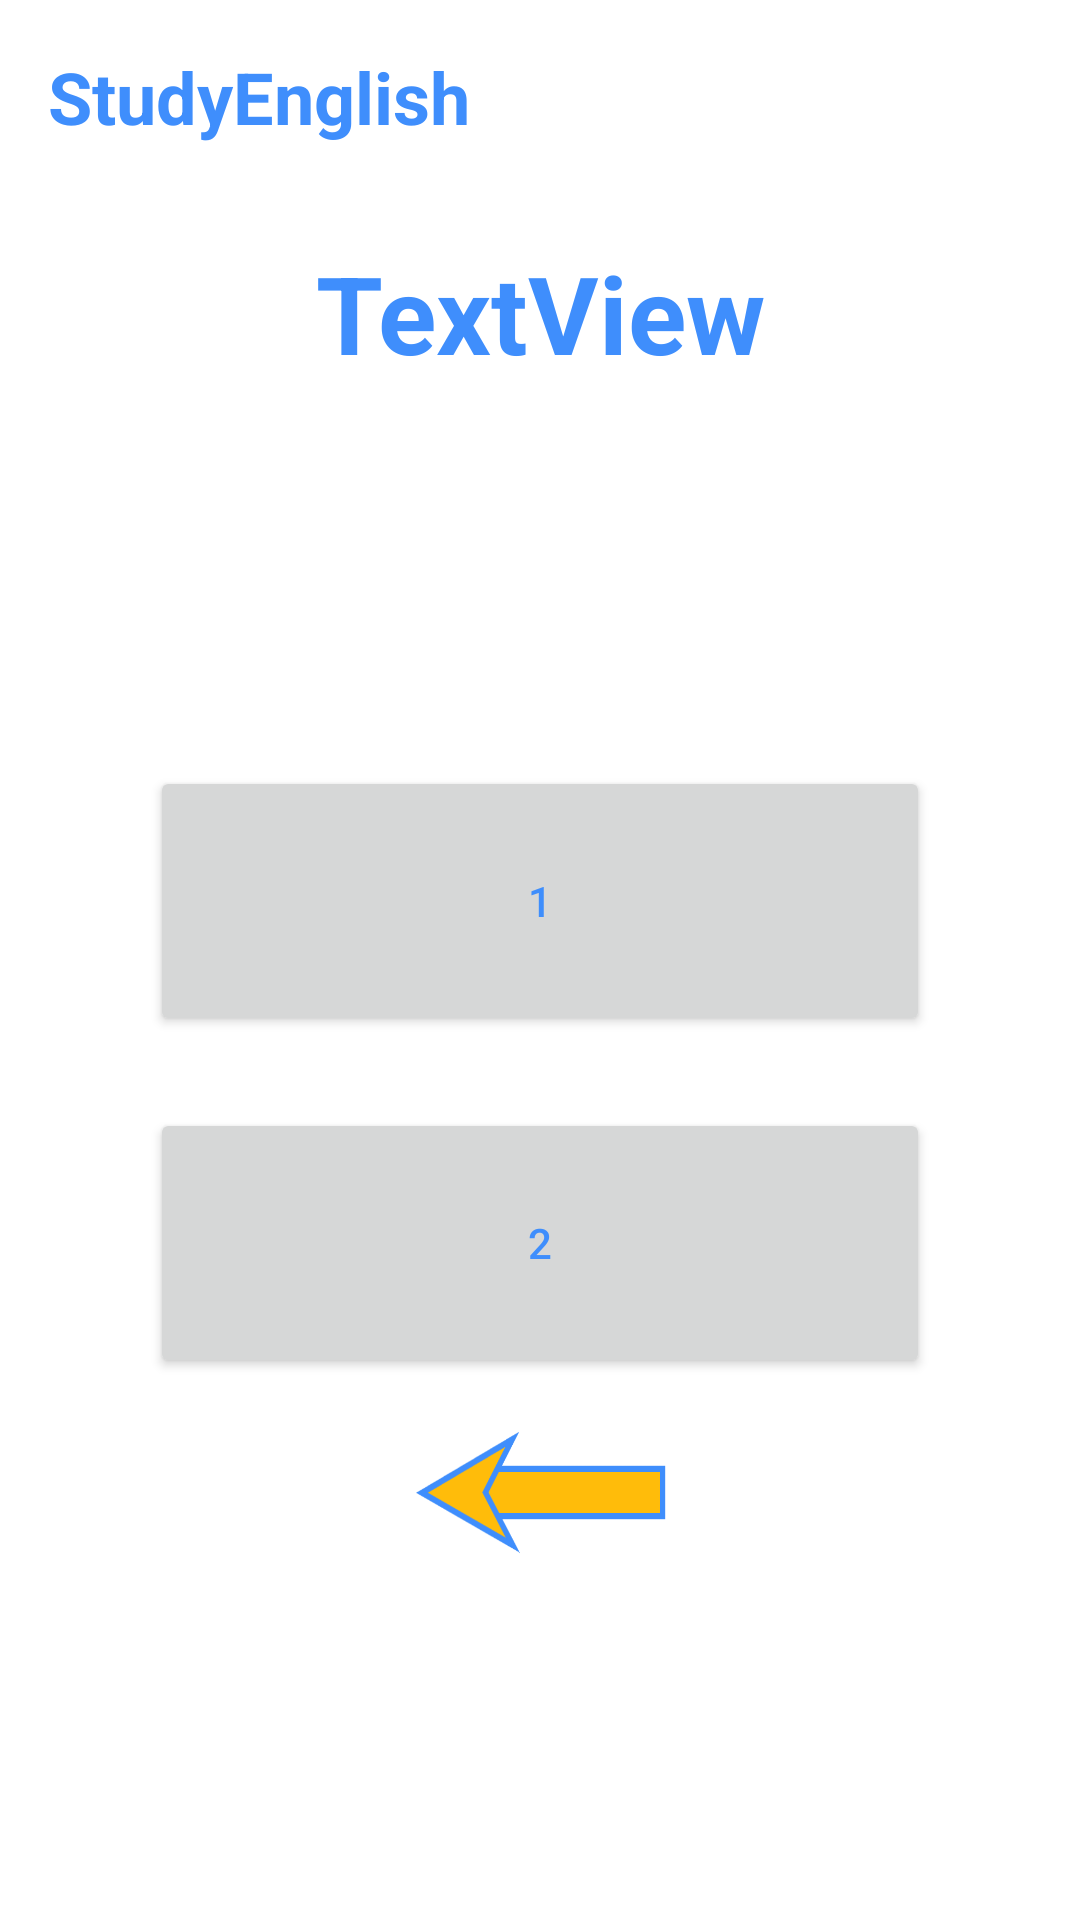

The Android layout XML behind this screen, and the referenced resources:
<!-- AndroidManifest.xml: application theme Theme.StudyEnglish1 -->
<!-- res/layout/fragment_activity_home_page_reading.xml -->
<?xml version="1.0" encoding="utf-8"?>
<androidx.constraintlayout.widget.ConstraintLayout xmlns:android="http://schemas.android.com/apk/res/android"
    xmlns:app="http://schemas.android.com/apk/res-auto"
    xmlns:tools="http://schemas.android.com/tools"
    android:layout_width="match_parent"
    android:layout_height="match_parent"
    android:backgroundTint="@color/white_background"
    tools:context=".SelectLevelPage">

    <TextView
        android:id="@+id/header_name"
        android:layout_width="wrap_content"
        android:layout_height="wrap_content"
        android:layout_marginStart="16dp"
        android:layout_marginTop="16dp"
        android:text="@string/app_name"
        android:textColor="@color/blue_app"
        android:textSize="24sp"
        android:textStyle="bold"
        app:layout_constraintStart_toStartOf="parent"
        app:layout_constraintTop_toTopOf="parent" />

    <TextView
        android:id="@+id/text_view_topic"
        android:layout_width="wrap_content"
        android:layout_height="wrap_content"
        android:layout_marginStart="8dp"
        android:layout_marginTop="80dp"
        android:layout_marginEnd="8dp"
        android:foregroundGravity="center"
        android:gravity="center"
        android:text="TextView"
        android:textColor="@color/blue_app"
        android:textSize="36sp"
        android:textStyle="bold"
        app:layout_constraintEnd_toEndOf="parent"
        app:layout_constraintHorizontal_bias="0.5"
        app:layout_constraintStart_toStartOf="parent"
        app:layout_constraintTop_toTopOf="parent" />

    <ImageView
        android:id="@+id/button_back"
        android:layout_width="85dp"
        android:layout_height="45dp"
        android:layout_marginBottom="120dp"
        android:background="@drawable/back_button"
        app:layout_constraintBottom_toBottomOf="parent"
        app:layout_constraintEnd_toEndOf="parent"
        app:layout_constraintHorizontal_bias="0.5"
        app:layout_constraintStart_toStartOf="parent" />

    <ImageView
        android:id="@+id/image_progress"
        android:layout_width="90dp"
        android:layout_height="87dp"
        android:layout_marginTop="24dp"
        app:layout_constraintEnd_toEndOf="parent"
        app:layout_constraintHorizontal_bias="0.5"
        app:layout_constraintStart_toStartOf="parent"
        app:layout_constraintTop_toBottomOf="@+id/text_view_topic"
        app:layout_constraintVertical_chainStyle="packed"
        tools:src="@tools:sample/avatars" />

    <Button
        android:id="@+id/button_activity1"
        android:layout_width="260dp"
        android:layout_height="90dp"
        android:text="@string/num_1"
        app:layout_constraintBottom_toTopOf="@+id/button_activity2"
        app:layout_constraintEnd_toEndOf="parent"
        app:layout_constraintHorizontal_bias="0.5"
        app:layout_constraintStart_toStartOf="parent"
        app:layout_constraintTop_toBottomOf="@+id/image_progress"
        app:layout_constraintVertical_chainStyle="packed" />

    <Button
        android:id="@+id/button_activity2"
        android:layout_width="260dp"
        android:layout_height="90dp"
        android:layout_marginTop="24dp"
        android:text="@string/num_2"
        app:layout_constraintBottom_toTopOf="@+id/button_back"
        app:layout_constraintEnd_toEndOf="parent"
        app:layout_constraintHorizontal_bias="0.5"
        app:layout_constraintStart_toStartOf="parent"
        app:layout_constraintTop_toBottomOf="@+id/button_activity1" />

</androidx.constraintlayout.widget.ConstraintLayout>
<!-- resources referenced by this layout -->
<resources>
  <color name="blue_app">#3F8EFC</color>
  <color name="white_background">#F8F8F8</color>
  <!-- drawable back_button: png bitmap (drawable, 12961 bytes) -->
  <string name="app_name">StudyEnglish</string>
  <string name="num_1">1</string>
  <string name="num_2">2</string>
  <style name="Theme.StudyEnglish1" parent="Theme.MaterialComponents.DayNight.DarkActionBar">
          
          <item name="colorPrimary">@color/blue_app</item>
          <item name="colorPrimaryVariant">@color/blue_app</item>
          <item name="colorOnPrimary">@color/white</item>
          
          <item name="colorSecondary">@color/yellow_app</item>
          <item name="colorSecondaryVariant">@color/yellow_app</item>
          <item name="colorOnSecondary">@color/black</item>
          
          <item name="android:statusBarColor" tools:targetApi="l">?attr/colorPrimaryVariant</item>
          
          <item name="android:textColor">@color/blue_app</item>
      </style>
  <color name="white">#FFFFFFFF</color>
  <color name="yellow_app">#FFBC0A</color>
  <color name="black">#FF000000</color>
</resources>
